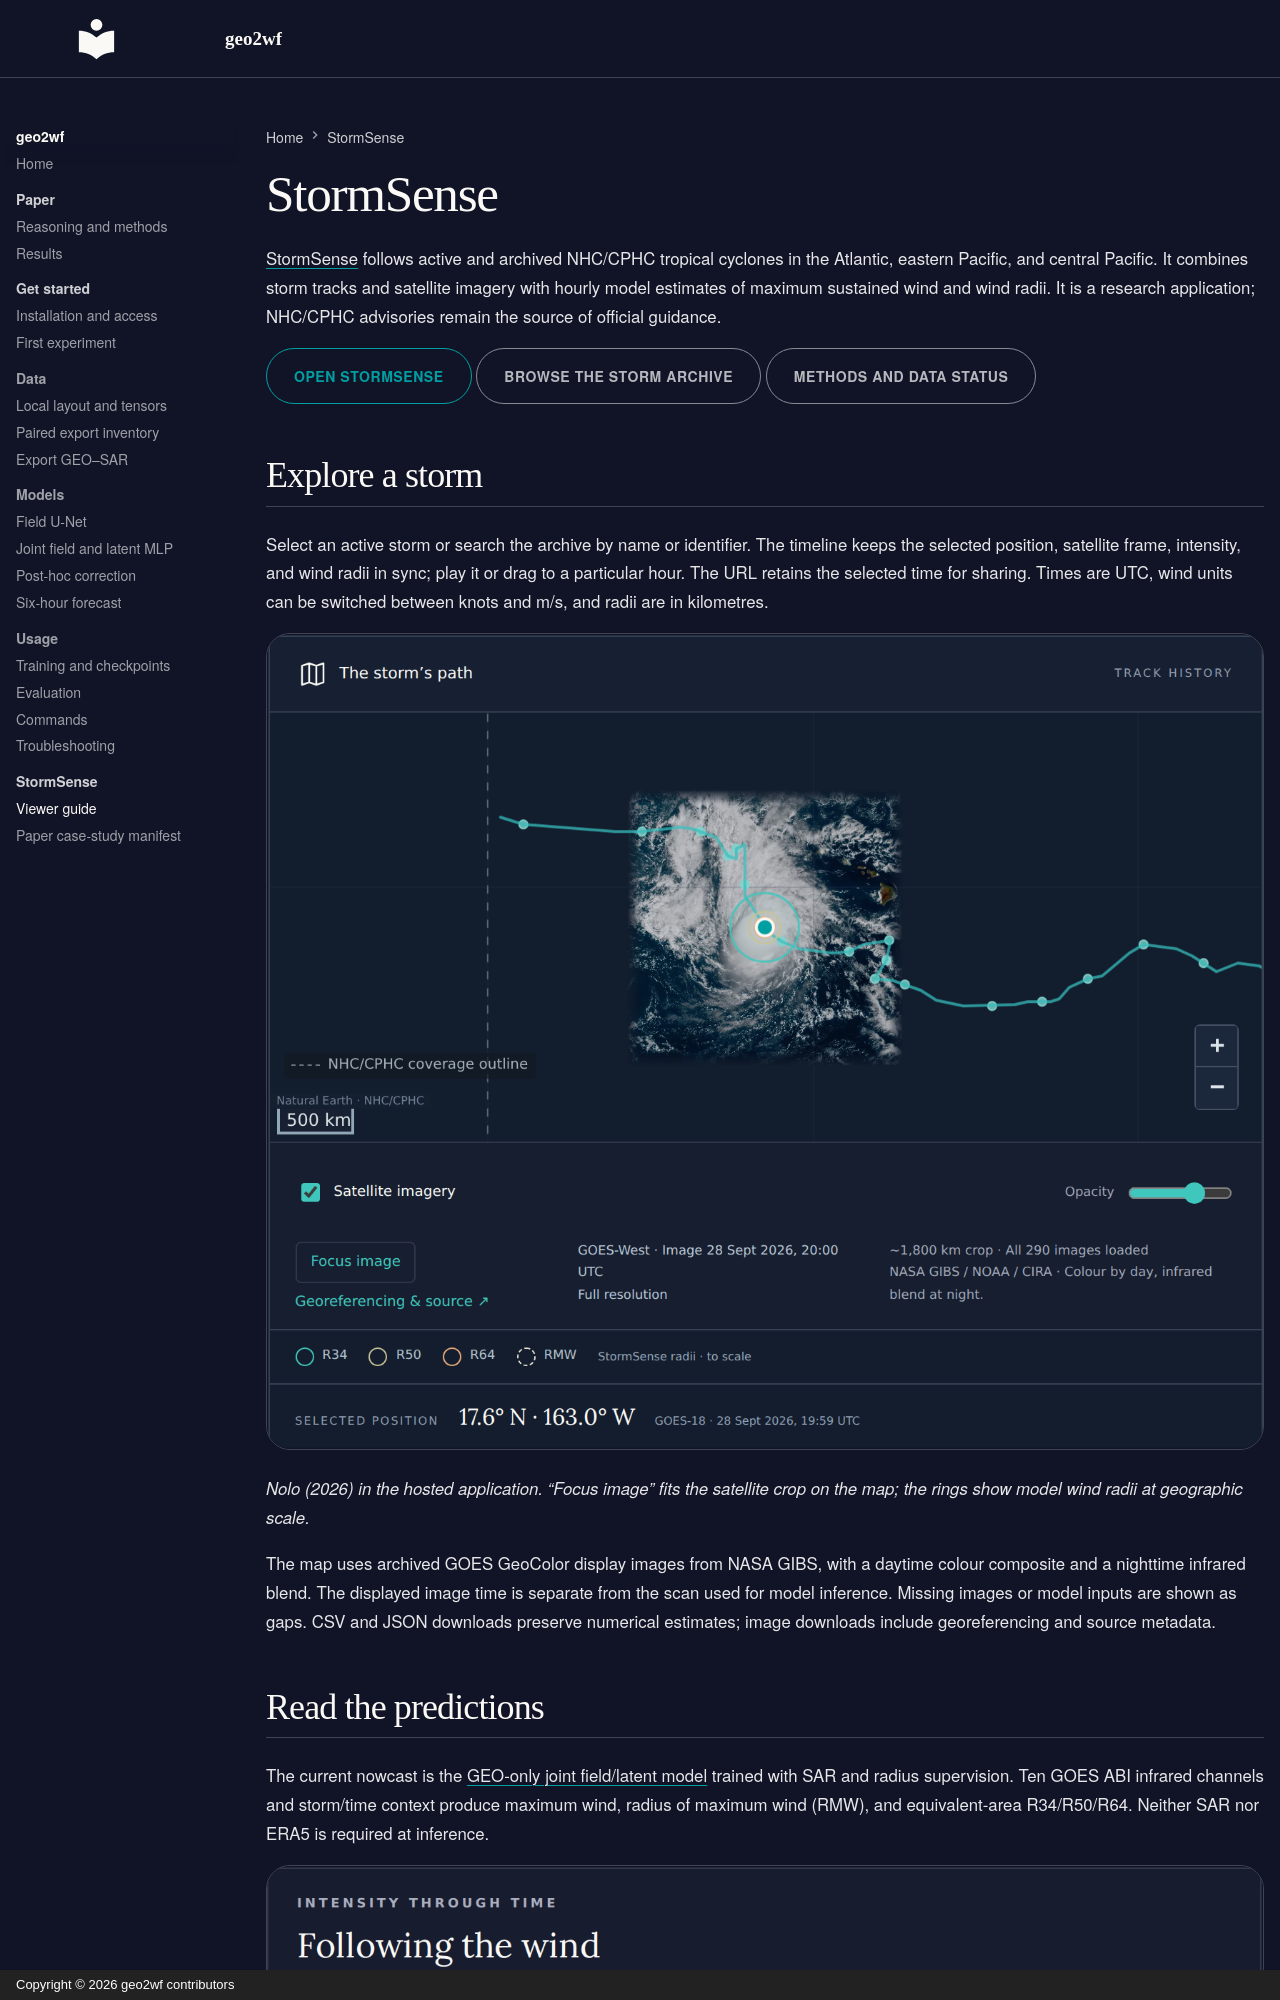

repository: simon-donike/geo2wf · page: explorer/index.html · generator: mkdocs · copyright: Copyright © 2026 geo2wf contributors

---
hide:
  - toc
---

# StormSense

[StormSense](https://stormsense.hyperalislabs.com/) follows active and archived
NHC/CPHC tropical cyclones in the Atlantic, eastern Pacific, and central
Pacific. It combines storm tracks and satellite imagery with hourly model
estimates of maximum sustained wind and wind radii. It is a research
application; NHC/CPHC advisories remain the source of official guidance.

[Open StormSense](https://stormsense.hyperalislabs.com/){ .md-button .md-button--primary }
[Browse the storm archive](https://stormsense.hyperalislabs.com/archive){ .md-button }
[Methods and data status](https://stormsense.hyperalislabs.com/about){ .md-button }

## Explore a storm

Select an active storm or search the archive by name or identifier. The timeline
keeps the selected position, satellite frame, intensity, and wind radii in sync;
play it or drag to a particular hour. The URL retains the selected time for
sharing. Times are UTC, wind units can be switched between knots and m/s, and
radii are in kilometres.

![Nolo's track, GeoColor image, and wind-radius rings](assets/images/stormsense-nolo-track.png)

*Nolo (2026) in the hosted application. “Focus image” fits the satellite crop
on the map; the rings show model wind radii at geographic scale.*

The map uses archived GOES GeoColor display images from NASA GIBS, with a
daytime colour composite and a nighttime infrared blend. The displayed image
time is separate from the scan used for model inference. Missing images or
model inputs are shown as gaps. CSV and JSON downloads preserve numerical
estimates; image downloads include georeferencing and source metadata.
